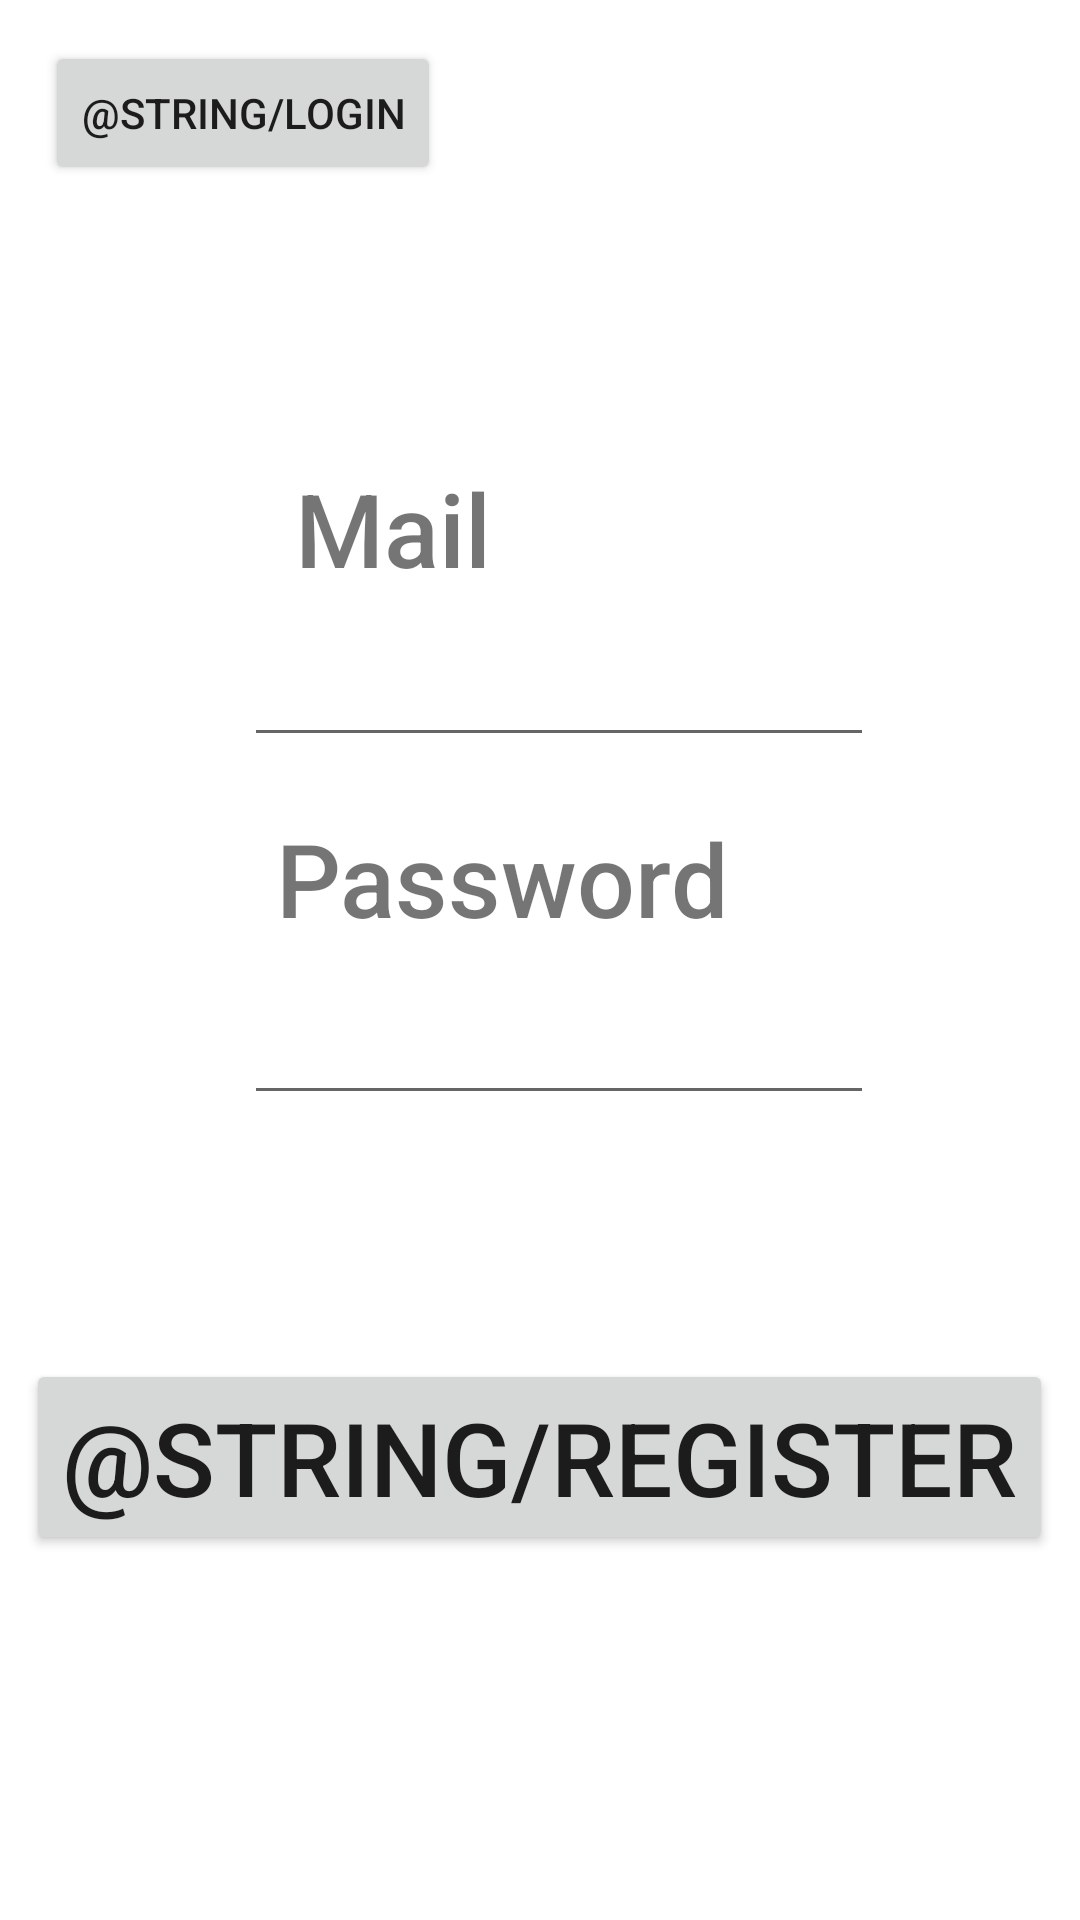

Produce the Android XML layout that renders to this screen, including the resource entries it uses.
<!-- AndroidManifest.xml: application theme Theme.LinkedOn -->
<!-- res/layout/activity_register.xml -->
<?xml version="1.0" encoding="utf-8"?>
<androidx.constraintlayout.widget.ConstraintLayout xmlns:android="http://schemas.android.com/apk/res/android"
    xmlns:app="http://schemas.android.com/apk/res-auto"
    xmlns:tools="http://schemas.android.com/tools"
    android:layout_width="match_parent"
    android:layout_height="match_parent"
    tools:context=".LoginActivity">

    <TextView
        android:id="@+id/textView"
        android:layout_width="wrap_content"
        android:layout_height="wrap_content"
        android:fontFamily="sans-serif-medium"
        android:text="Mail"
        android:textSize="34sp"
        app:layout_constraintBottom_toBottomOf="parent"
        app:layout_constraintEnd_toEndOf="parent"
        app:layout_constraintHorizontal_bias="0.334"
        app:layout_constraintStart_toStartOf="parent"
        app:layout_constraintTop_toTopOf="parent"
        app:layout_constraintVertical_bias="0.258" />

    <EditText
        android:id="@+id/EmailAddress"
        android:layout_width="wrap_content"
        android:layout_height="wrap_content"
        android:ems="10"
        android:inputType="textEmailAddress"
        android:minHeight="48dp"
        app:layout_constraintBottom_toBottomOf="parent"
        app:layout_constraintEnd_toEndOf="parent"
        app:layout_constraintHorizontal_bias="0.542"
        app:layout_constraintStart_toStartOf="parent"
        app:layout_constraintTop_toTopOf="parent"
        app:layout_constraintVertical_bias="0.345" />

    <EditText
        android:id="@+id/Password"
        android:layout_width="wrap_content"
        android:layout_height="wrap_content"
        android:ems="10"
        android:inputType="textPassword"
        app:layout_constraintBottom_toBottomOf="parent"
        app:layout_constraintEnd_toEndOf="parent"
        app:layout_constraintHorizontal_bias="0.542"
        app:layout_constraintStart_toStartOf="parent"
        app:layout_constraintTop_toTopOf="parent"
        app:layout_constraintVertical_bias="0.552" />

    <TextView
        android:id="@+id/textView2"
        android:layout_width="wrap_content"
        android:layout_height="wrap_content"
        android:fontFamily="sans-serif-medium"
        android:text="Password"
        android:textSize="34sp"
        app:layout_constraintBottom_toBottomOf="parent"
        app:layout_constraintEnd_toEndOf="parent"
        app:layout_constraintHorizontal_bias="0.44"
        app:layout_constraintStart_toStartOf="parent"
        app:layout_constraintTop_toTopOf="parent"
        app:layout_constraintVertical_bias="0.454" />

    <Button
        android:id="@+id/RegisterBtn"
        android:layout_width="wrap_content"
        android:layout_height="wrap_content"
        android:text="@string/register"
        android:textSize="34sp"
        app:layout_constraintBottom_toBottomOf="parent"
        app:layout_constraintEnd_toEndOf="parent"
        app:layout_constraintHorizontal_bias="0.498"
        app:layout_constraintStart_toStartOf="parent"
        app:layout_constraintTop_toTopOf="parent"
        app:layout_constraintVertical_bias="0.788" />

    <Button
        android:id="@+id/button"
        android:layout_width="wrap_content"
        android:layout_height="wrap_content"
        android:text="@string/login"
        app:layout_constraintBottom_toBottomOf="parent"
        app:layout_constraintEnd_toEndOf="parent"
        app:layout_constraintHorizontal_bias="0.066"
        app:layout_constraintStart_toStartOf="parent"
        app:layout_constraintTop_toTopOf="parent"
        app:layout_constraintVertical_bias="0.023" />


</androidx.constraintlayout.widget.ConstraintLayout>
<!-- resources referenced by this layout -->
<resources>
  <style name="Theme.LinkedOn" parent="Theme.MaterialComponents.DayNight.DarkActionBar">
          
          <item name="colorPrimary">@color/purple_500</item>
          <item name="colorPrimaryVariant">@color/purple_700</item>
          <item name="colorOnPrimary">@color/white</item>
          
          <item name="colorSecondary">@color/teal_200</item>
          <item name="colorSecondaryVariant">@color/teal_700</item>
          <item name="colorOnSecondary">@color/black</item>
          
          <item name="android:statusBarColor" tools:targetApi="l">?attr/colorPrimaryVariant</item>
          
      </style>
  <!-- not gathered from this repository: default colours our renderer supplied (Android Studio template values) -->
  <color name="purple_500">#FF6200EE</color>
  <color name="purple_700">#FF3700B3</color>
  <color name="teal_200">#FF03DAC5</color>
  <color name="teal_700">#FF018786</color>
  <color name="black">#FF000000</color>
  <color name="white">#FFFFFFFF</color>
</resources>
